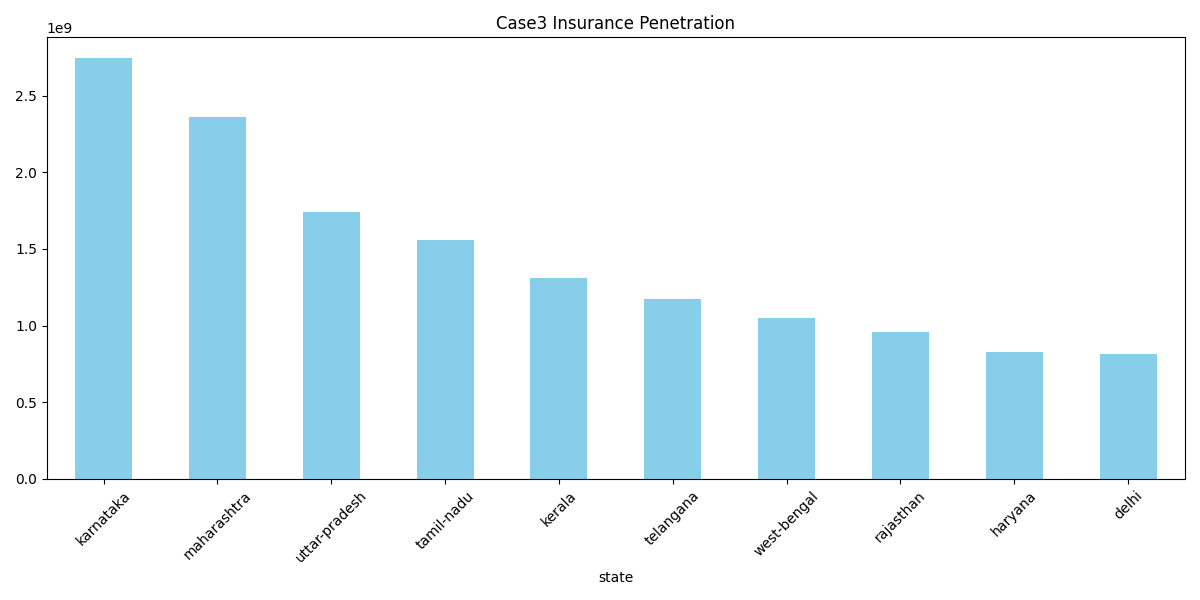

Values plotted in this chart, from the file beside it:
state, year, quarter, total_policies, total_insurance_value
karnataka, 2024, 4, 183532, 305861806
karnataka, 2024, 3, 174990, 287393291
maharashtra, 2024, 4, 168078, 266942711
karnataka, 2024, 1, 169357, 264708700
karnataka, 2023, 4, 156076, 248056311
karnataka, 2024, 2, 142599, 239304982
maharashtra, 2024, 1, 149016, 224725389
maharashtra, 2023, 4, 136968, 217657114
maharashtra, 2024, 3, 119776, 201319952
karnataka, 2023, 3, 139699, 199448538
uttar-pradesh, 2024, 4, 116589, 199179867
maharashtra, 2024, 2, 118933, 198945046
karnataka, 2023, 1, 127376, 186543426
karnataka, 2022, 4, 133971, 185063287
uttar-pradesh, 2024, 1, 103701, 176442664
karnataka, 2023, 2, 117232, 175704013
maharashtra, 2022, 4, 125900, 174915648
tamil-nadu, 2024, 4, 127002, 173784251
maharashtra, 2023, 1, 112174, 166596248
uttar-pradesh, 2023, 4, 92125, 165509877
tamil-nadu, 2024, 3, 116867, 162128271
uttar-pradesh, 2024, 2, 92458, 159894258
uttar-pradesh, 2024, 3, 92930, 157303596
maharashtra, 2023, 2, 102754, 157303399
maharashtra, 2023, 3, 104872, 151171882
tamil-nadu, 2024, 1, 111521, 148976175
tamil-nadu, 2022, 4, 125491, 146457790
karnataka, 2022, 3, 110273, 144605784
kerala, 2024, 4, 89533, 144083113
tamil-nadu, 2023, 4, 104871, 139433796
tamil-nadu, 2024, 2, 97348, 135972378
kerala, 2024, 3, 79123, 131721699
karnataka, 2022, 1, 95640, 130733580
rajasthan, 2024, 4, 73530, 127930986
uttar-pradesh, 2023, 1, 73080, 127110494
telangana, 2024, 4, 78498, 124755619
karnataka, 2022, 2, 93385, 123228632
uttar-pradesh, 2023, 2, 74194, 122522457
kerala, 2023, 4, 73543, 121905046
uttar-pradesh, 2023, 3, 78940, 121483170
west-bengal, 2024, 4, 91719, 120602777
maharashtra, 2022, 1, 88015, 117411928
uttar-pradesh, 2022, 4, 77022, 116755813
tamil-nadu, 2023, 1, 90690, 116710222
kerala, 2024, 1, 73106, 115101791
tamil-nadu, 2023, 3, 91069, 114625593
maharashtra, 2022, 3, 90958, 113835208
telangana, 2024, 3, 64873, 110715264
kerala, 2023, 3, 66059, 110021582
rajasthan, 2024, 3, 64533, 108827800
kerala, 2024, 2, 65271, 108142369
west-bengal, 2024, 3, 77158, 107451766
telangana, 2024, 1, 67388, 105607539
telangana, 2023, 4, 63993, 105605522
tamil-nadu, 2023, 2, 79698, 105328191
west-bengal, 2024, 1, 79576, 104987909
maharashtra, 2022, 2, 80935, 104603934
kerala, 2022, 4, 65563, 103982997
rajasthan, 2024, 1, 59127, 102926410
kerala, 2023, 1, 62377, 101786828
... 622 more rows
